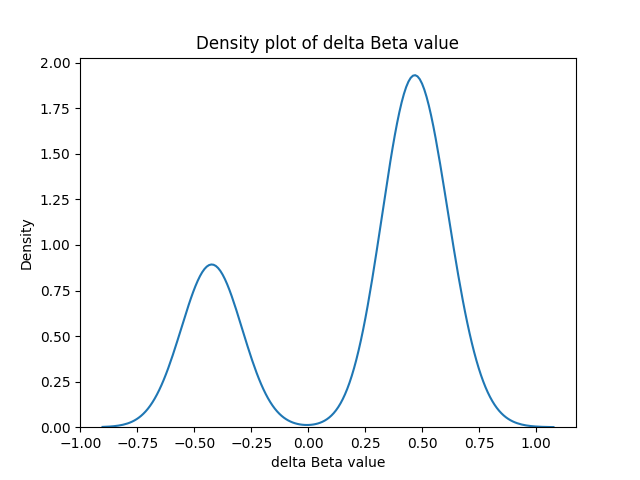

The file beside this chart, header and first rows:
ID, gene, dbeta, feature
cg02499308, ACMSD, -0.5026, TSS1500
cg20772593, ACTBL2, -0.4008, TSS200
cg15048991, ADAMTS16, 0.4287, TSS1500
cg08190291, ADAMTS5, 0.5877, TSS200
cg23684973, ADARB2, 0.5393, TSS1500
cg14287235, ADCY4, 0.447, TSS1500
cg15170605, ADD2, 0.4969, TSS200
cg01588438, ADHFE1, 0.6859, TSS200
cg22295787, ADRA1A, 0.3903, TSS1500
cg13801416, AKR1B1, 0.4594, TSS200
cg12740757, ALK, 0.4012, TSS200
cg00268840, ALX4, 0.4734, TSS1500
cg00282706, ANO2, -0.4041, TSS200
cg19523082, ARMC3, 0.4464, TSS200
cg00282195, B3GALT1, -0.4136, TSS1500
cg24348705, B3GAT2, 0.3923, TSS200
cg12161192, BASE, -0.4089, TSS1500
cg15081844, BFSP2, -0.4366, TSS1500
cg11114757, BIRC2, -0.4114, TSS1500
cg10881615, BMP10, -0.3901, TSS1500
cg18952647, BNC1, 0.391, TSS1500
cg24589459, BOLL, 0.5876, TSS1500
cg17319486, BRUNOL4, 0.4868, TSS1500
cg18515591, BTG4, 0.4628, TSS1500
cg14159026, BVES, 0.4449, TSS1500
cg09621603, C10orf90, -0.4363, TSS200
cg07409200, C13orf30, -0.4011, TSS1500
cg05245861, C18orf34, 0.4804, TSS1500
cg03138124, C1D, -0.3985, TSS1500
cg16849609, C1QL2, 0.4373, TSS200
cg05003411, C1QTNF7, -0.405, TSS1500
cg12769118, C1orf150, -0.4559, TSS200
cg01671881, C20orf71, -0.4103, TSS1500
cg11800608, C20orf85, -0.3904, TSS1500
cg12861945, C4orf39, 0.392, TSS200
cg20737185, C6orf186, 0.6456, TSS200
cg14838115, C7orf71, -0.4586, TSS200
cg05142982, C8orf42, 0.4965, TSS1500
cg22869944, C8orf85, -0.4534, TSS1500
cg25039722, CA10, 0.4111, TSS1500
cg01815671, CCDC37, 0.4195, TSS200
cg11641611, CCDC48, 0.6773, TSS200
cg01520122, CCL7, -0.4109, TSS1500
cg23350385, CCRL2, -0.4002, TSS1500
cg27534912, CD1C, -0.4149, TSS1500
cg19785066, CD40, 0.4047, TSS1500
cg01295518, CHL1, 0.5074, TSS1500
cg27051318, CHRNA6, -0.4176, TSS200
cg03853987, CHST10, 0.4961, TSS200
cg09469554, CLDN10, 0.453, TSS200
cg24936695, CLDN17, -0.4122, TSS200
cg24721964, CLRN1, -0.4371, TSS1500
cg02315940, CLSTN2, 0.4075, TSS200
cg16626067, CMTM2, 0.4734, TSS200
cg16335762, CMTM3, 0.5041, TSS1500
cg02622052, CNTN1, 0.4417, TSS200
cg23708361, CNTNAP2, 0.4619, TSS200
cg07765621, COL23A1, 0.4346, TSS1500
cg07095995, COL25A1, 0.5804, TSS200
cg27546237, COL4A1, 0.5815, TSS1500
... 271 more rows
